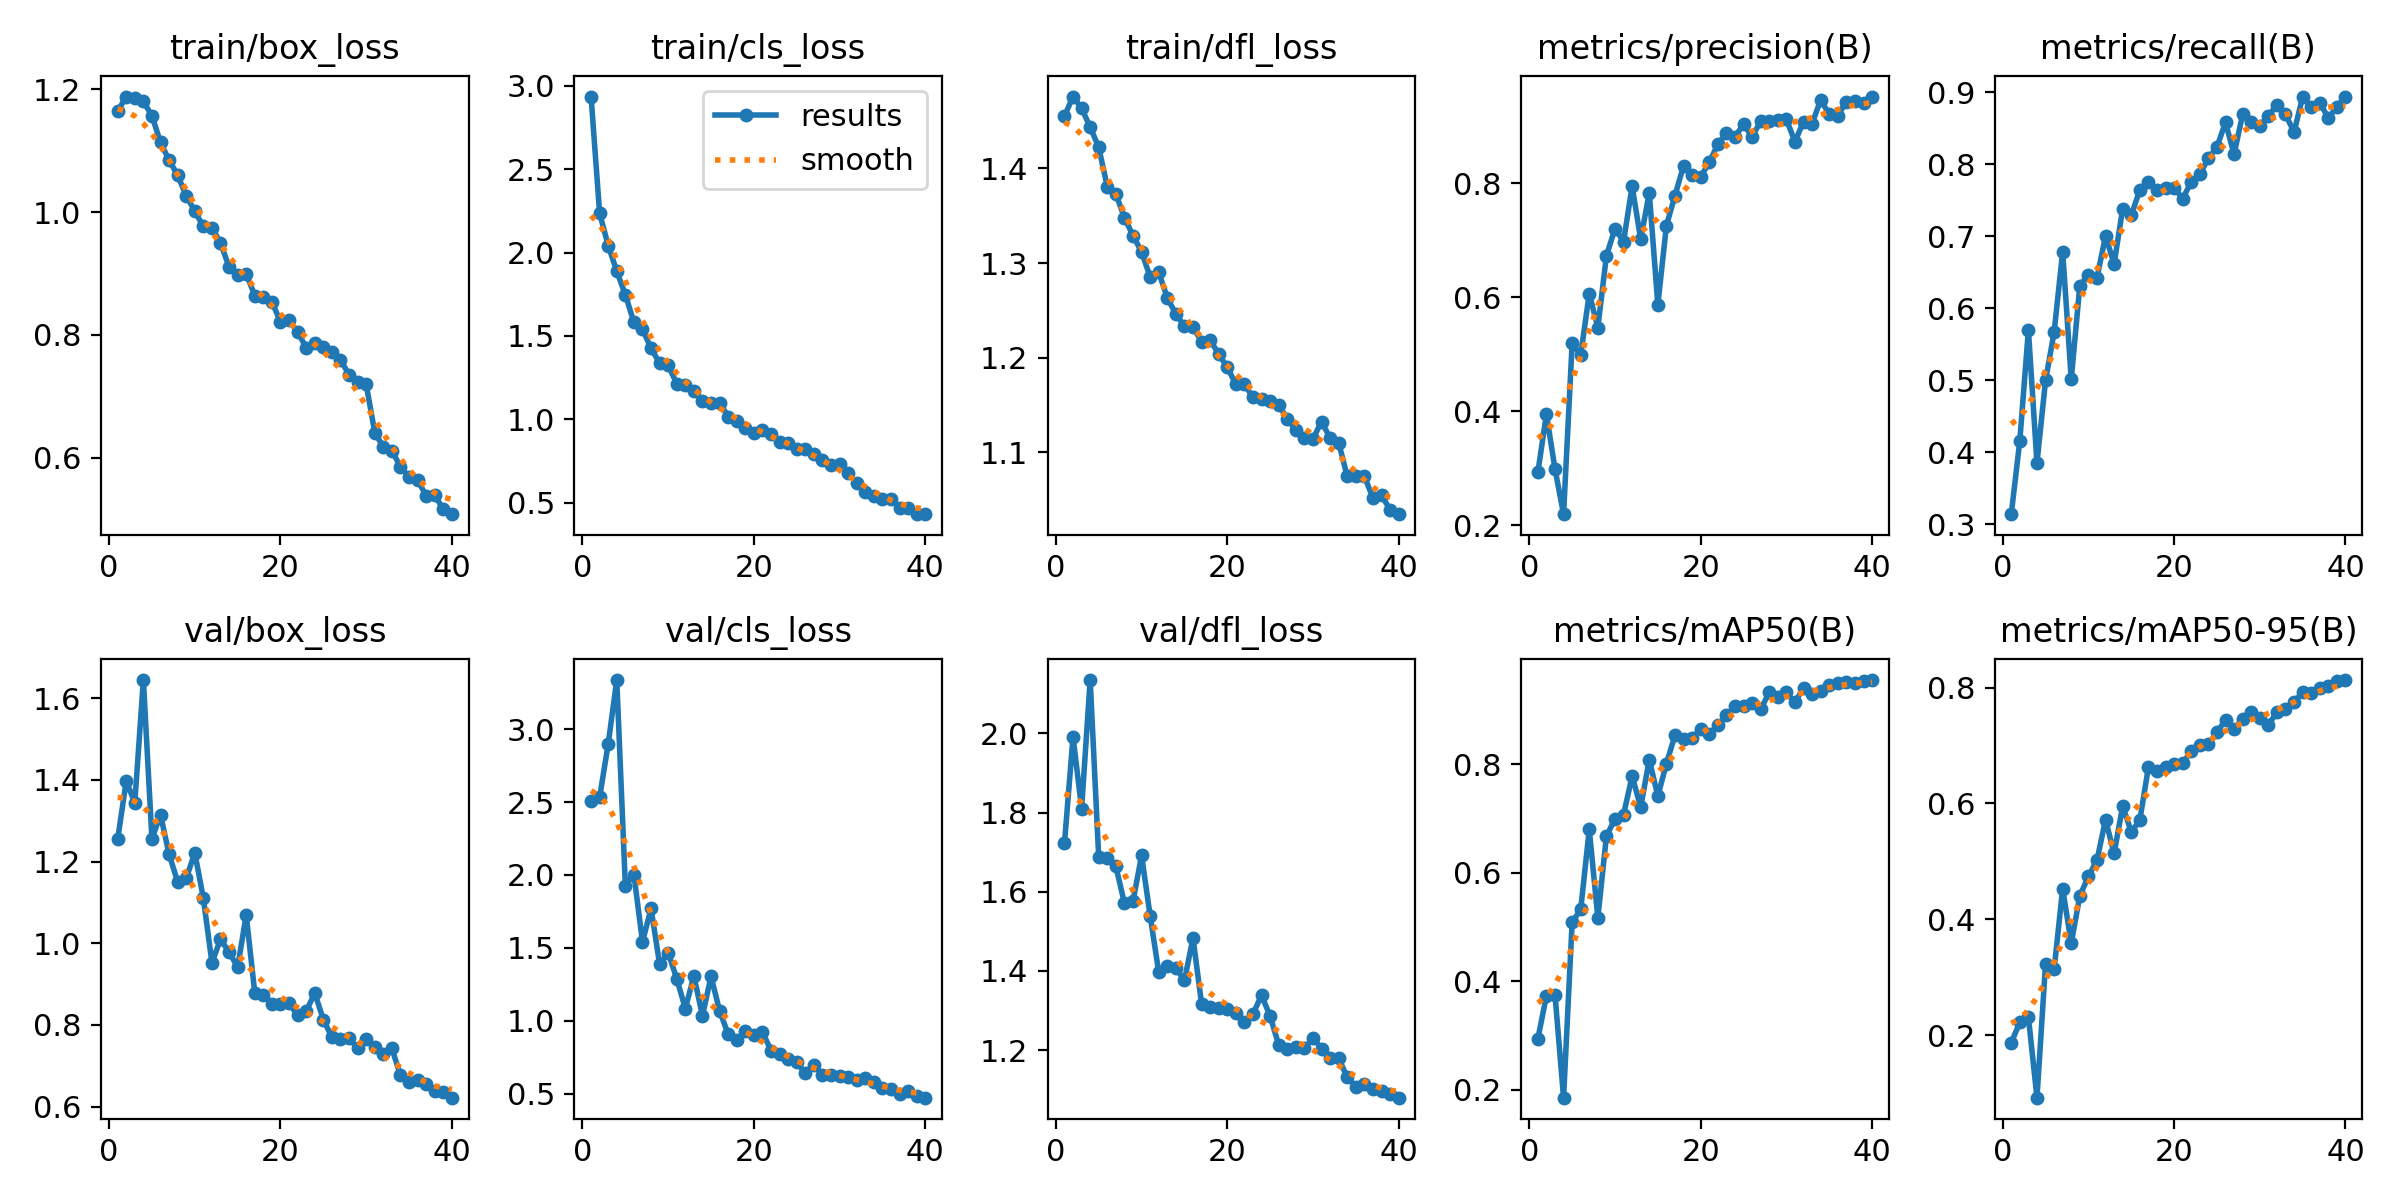

The table this chart was drawn from, first rows:
epoch, time, train/box_loss, train/cls_loss, train/dfl_loss, metrics/precision(B), metrics/recall(B), metrics/mAP50(B), metrics/mAP50-95(B), val/box_loss, val/cls_loss, val/dfl_loss, lr/pg0, lr/pg1, lr/pg2
1, 8.89, 1.164, 2.936, 1.455, 0.2931, 0.3141, 0.2936, 0.1866, 1.254, 2.509, 1.722, 0.0004697, 0.0004697, 0.0004697
2, 16.89, 1.188, 2.236, 1.476, 0.3954, 0.4162, 0.3734, 0.2221, 1.397, 2.533, 1.991, 0.0009226, 0.0009226, 0.0009226
3, 24.84, 1.186, 2.042, 1.464, 0.299, 0.5701, 0.3751, 0.231, 1.344, 2.897, 1.81, 0.001352, 0.001352, 0.001352
4, 32.68, 1.18, 1.887, 1.444, 0.2198, 0.3851, 0.1852, 0.0918, 1.645, 3.336, 2.135, 0.001323, 0.001323, 0.001323
5, 40.71, 1.157, 1.747, 1.422, 0.5192, 0.4999, 0.5086, 0.3226, 1.255, 1.927, 1.687, 0.001288, 0.001288, 0.001288
6, 48.5, 1.113, 1.582, 1.38, 0.4992, 0.5667, 0.5326, 0.3134, 1.315, 2.003, 1.686, 0.001252, 0.001252, 0.001252
7, 56.14, 1.084, 1.54, 1.373, 0.607, 0.6788, 0.6802, 0.4529, 1.218, 1.541, 1.664, 0.001217, 0.001217, 0.001217
8, 63.7, 1.06, 1.425, 1.348, 0.547, 0.5014, 0.5169, 0.3586, 1.151, 1.77, 1.571, 0.001181, 0.001181, 0.001181
9, 70.85, 1.026, 1.336, 1.329, 0.6732, 0.6315, 0.6676, 0.4402, 1.159, 1.388, 1.576, 0.001146, 0.001146, 0.001146
10, 78.14, 1.001, 1.323, 1.312, 0.7207, 0.6468, 0.6995, 0.474, 1.222, 1.467, 1.692, 0.001111, 0.001111, 0.001111
11, 85.49, 0.9765, 1.214, 1.285, 0.6982, 0.6421, 0.7075, 0.5017, 1.11, 1.288, 1.539, 0.001075, 0.001075, 0.001075
12, 92.7, 0.9746, 1.203, 1.29, 0.7952, 0.7005, 0.7786, 0.572, 0.9525, 1.084, 1.397, 0.00104, 0.00104, 0.00104
13, 100.9, 0.9497, 1.171, 1.263, 0.7021, 0.6618, 0.721, 0.5136, 1.01, 1.307, 1.414, 0.001005, 0.001005, 0.001005
14, 108.9, 0.9106, 1.107, 1.246, 0.7835, 0.7381, 0.8089, 0.5953, 0.9784, 1.035, 1.407, 0.0009692, 0.0009692, 0.0009692
15, 116.9, 0.8981, 1.099, 1.233, 0.5873, 0.7291, 0.7418, 0.551, 0.9416, 1.304, 1.376, 0.0009339, 0.0009339, 0.0009339
16, 124.3, 0.8999, 1.1, 1.232, 0.726, 0.7643, 0.8013, 0.5707, 1.069, 1.068, 1.483, 0.0008985, 0.0008985, 0.0008985
17, 131.2, 0.8639, 1.016, 1.217, 0.7789, 0.7753, 0.8541, 0.6625, 0.8785, 0.9075, 1.317, 0.0008631, 0.0008631, 0.0008631
18, 138.1, 0.8622, 0.9869, 1.219, 0.831, 0.7637, 0.847, 0.6564, 0.8744, 0.8665, 1.31, 0.0008277, 0.0008277, 0.0008277
19, 144.7, 0.8542, 0.949, 1.204, 0.8148, 0.7666, 0.8483, 0.6631, 0.8524, 0.9268, 1.306, 0.0007924, 0.0007924, 0.0007924
20, 151.4, 0.8211, 0.9159, 1.19, 0.8114, 0.7677, 0.8658, 0.6673, 0.8504, 0.9023, 1.303, 0.000757, 0.000757, 0.000757
21, 158.4, 0.8237, 0.9345, 1.172, 0.8375, 0.7521, 0.8564, 0.6696, 0.8529, 0.9237, 1.295, 0.0007216, 0.0007216, 0.0007216
22, 165.6, 0.8043, 0.9135, 1.172, 0.8685, 0.7756, 0.8722, 0.6901, 0.8233, 0.7953, 1.272, 0.0006863, 0.0006863, 0.0006863
23, 172.8, 0.7794, 0.8623, 1.158, 0.8889, 0.7861, 0.8907, 0.7006, 0.8337, 0.7753, 1.291, 0.0006509, 0.0006509, 0.0006509
24, 179.7, 0.7871, 0.8569, 1.157, 0.8818, 0.8084, 0.9076, 0.7019, 0.878, 0.7361, 1.338, 0.0006155, 0.0006155, 0.0006155
25, 186.6, 0.7811, 0.8242, 1.154, 0.9039, 0.824, 0.9079, 0.7226, 0.813, 0.7145, 1.286, 0.0005802, 0.0005802, 0.0005802
26, 193.5, 0.7717, 0.8205, 1.15, 0.8822, 0.8583, 0.9143, 0.7446, 0.77, 0.6419, 1.213, 0.0005448, 0.0005448, 0.0005448
27, 200.3, 0.7594, 0.7896, 1.135, 0.9088, 0.8137, 0.9018, 0.7284, 0.7642, 0.7004, 1.202, 0.0005094, 0.0005094, 0.0005094
28, 207.1, 0.7352, 0.7571, 1.123, 0.91, 0.8695, 0.9331, 0.7463, 0.7667, 0.627, 1.207, 0.0004741, 0.0004741, 0.0004741
29, 213.6, 0.7237, 0.7275, 1.115, 0.9113, 0.859, 0.9246, 0.7573, 0.7427, 0.6306, 1.204, 0.0004387, 0.0004387, 0.0004387
30, 220.1, 0.7196, 0.732, 1.114, 0.9124, 0.8538, 0.9329, 0.7479, 0.7664, 0.6214, 1.231, 0.0004033, 0.0004033, 0.0004033
31, 243, 0.6411, 0.6803, 1.132, 0.8734, 0.867, 0.9144, 0.7356, 0.7467, 0.6151, 1.203, 0.000368, 0.000368, 0.000368
32, 249.6, 0.6176, 0.6153, 1.115, 0.9086, 0.8827, 0.9415, 0.7578, 0.7284, 0.5949, 1.181, 0.0003326, 0.0003326, 0.0003326
33, 256.5, 0.6109, 0.5645, 1.11, 0.9048, 0.8692, 0.9294, 0.7632, 0.7423, 0.6072, 1.179, 0.0002972, 0.0002972, 0.0002972
34, 263.1, 0.5856, 0.5421, 1.074, 0.9469, 0.8448, 0.935, 0.7751, 0.6763, 0.5799, 1.131, 0.0002619, 0.0002619, 0.0002619
35, 269.8, 0.5685, 0.5184, 1.075, 0.9212, 0.8936, 0.9458, 0.7919, 0.6605, 0.5361, 1.108, 0.0002265, 0.0002265, 0.0002265
36, 276.3, 0.564, 0.5184, 1.074, 0.919, 0.8794, 0.9497, 0.7907, 0.665, 0.5292, 1.115, 0.0001911, 0.0001911, 0.0001911
37, 283, 0.538, 0.4697, 1.052, 0.9438, 0.8857, 0.9513, 0.8001, 0.6541, 0.4996, 1.101, 0.0001558, 0.0001558, 0.0001558
38, 289.8, 0.5387, 0.4666, 1.054, 0.9451, 0.8641, 0.9505, 0.8035, 0.6385, 0.5184, 1.096, 0.0001204, 0.0001204, 0.0001204
39, 296.3, 0.5164, 0.4336, 1.039, 0.9404, 0.8799, 0.954, 0.8108, 0.6348, 0.4822, 1.088, 8.50255e-05, 8.50255e-05, 8.50255e-05
40, 302.9, 0.5082, 0.4303, 1.034, 0.9526, 0.8941, 0.9557, 0.8131, 0.6217, 0.473, 1.08, 4.96578e-05, 4.96578e-05, 4.96578e-05
